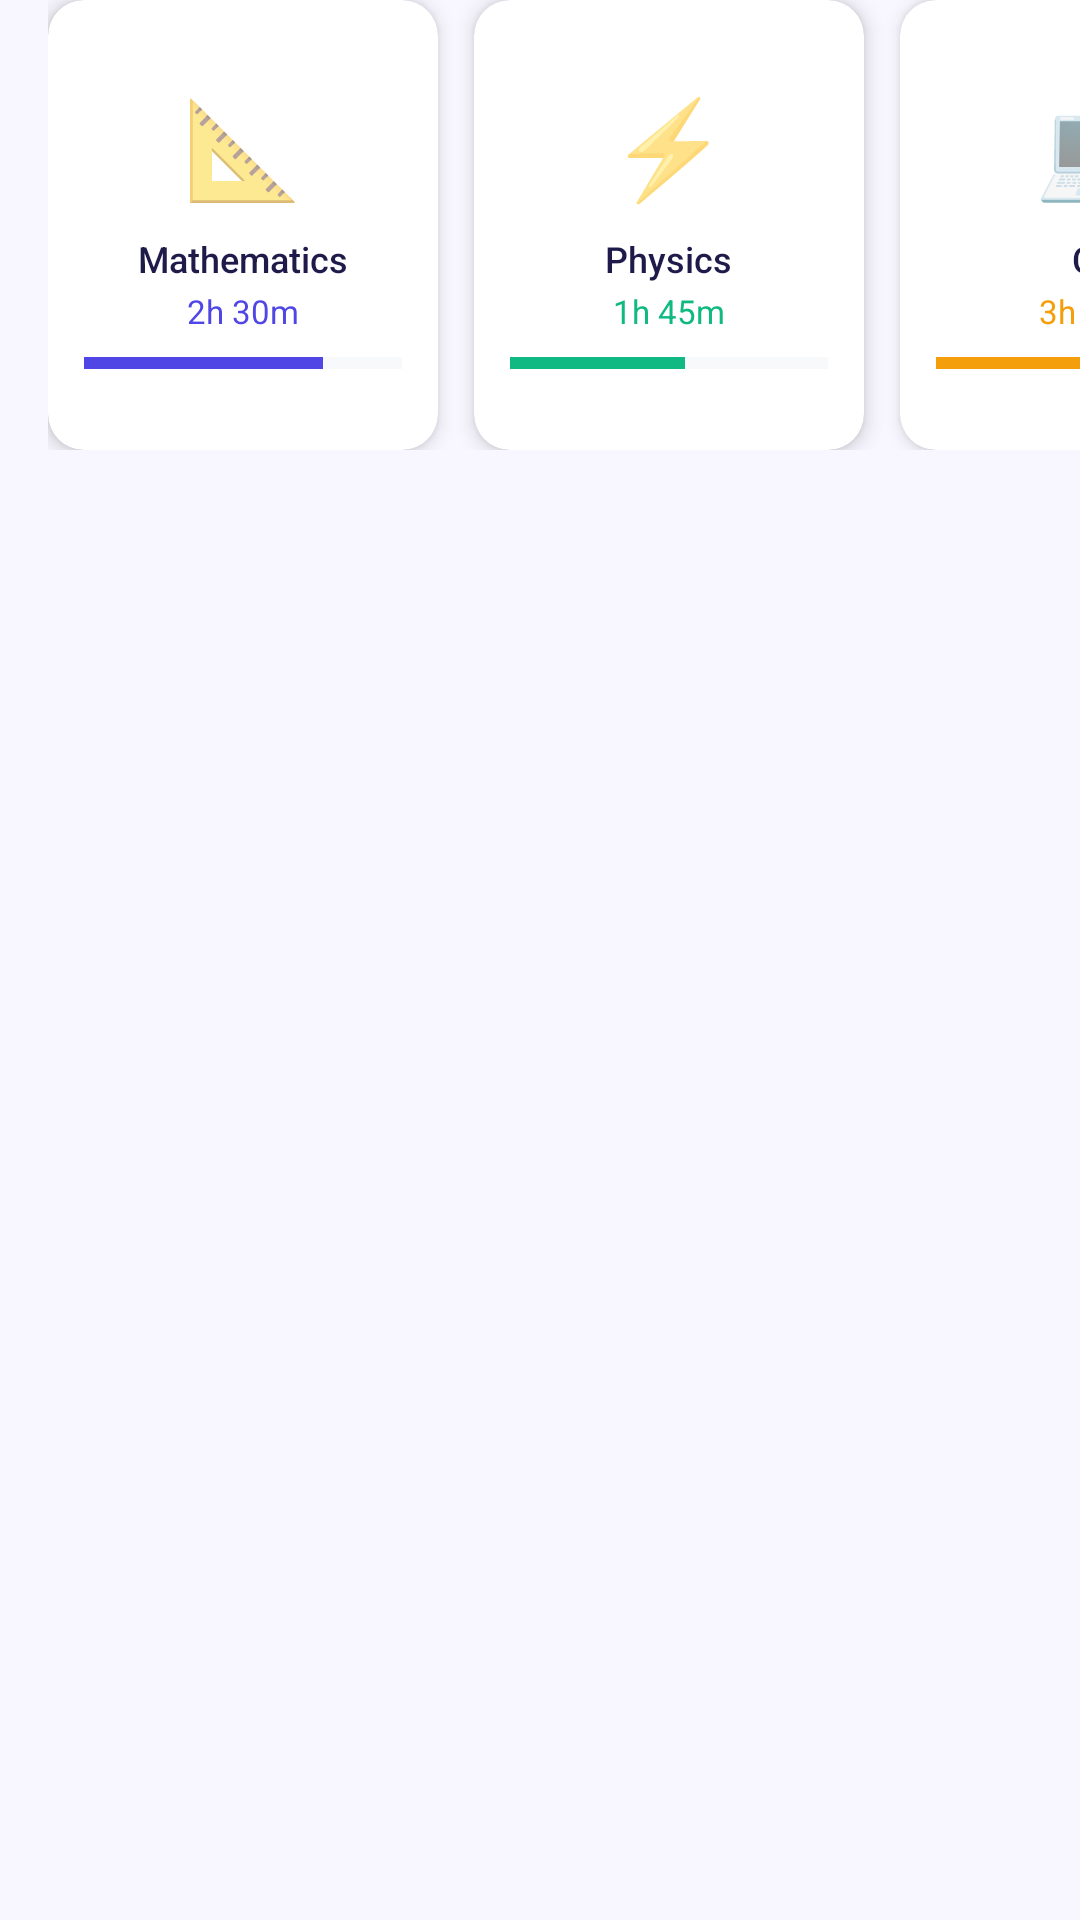

Here is an Android app screen rendered from its layout file. Give the layout XML and the strings, colors and styles it references.
<!-- AndroidManifest.xml: application theme Theme.StudyTracker -->
<!-- res/layout/layout_carousel.xml -->
<?xml version="1.0" encoding="utf-8"?>
<HorizontalScrollView
    xmlns:android="http://schemas.android.com/apk/res/android"
    android:id="@+id/hScrollCarousel"
    android:layout_width="match_parent"
    android:layout_height="wrap_content"
    android:scrollbars="none"
    android:paddingStart="16dp"
    android:paddingEnd="16dp"
    android:clipToPadding="false">

    <LinearLayout
        android:id="@+id/carouselRow"
        android:layout_width="wrap_content"
        android:layout_height="wrap_content"
        android:orientation="horizontal"
        android:paddingBottom="8dp">

        
        <androidx.cardview.widget.CardView
            android:id="@+id/cardMath"
            android:layout_width="130dp"
            android:layout_height="150dp"
            android:layout_marginEnd="12dp"
            xmlns:app="http://schemas.android.com/apk/res-auto"
            app:cardCornerRadius="12dp"
            app:cardElevation="4dp"
            app:cardBackgroundColor="@color/white">

            <LinearLayout android:layout_width="match_parent" android:layout_height="match_parent"
                android:orientation="vertical" android:gravity="center" android:padding="12dp">
                <TextView android:layout_width="wrap_content" android:layout_height="wrap_content"
                    android:text="📐" android:textSize="32sp"/>
                <TextView android:layout_width="wrap_content" android:layout_height="wrap_content"
                    android:text="Mathematics" android:textSize="12sp"
                    android:fontFamily="sans-serif-medium" android:textColor="@color/colorTextPrimary"
                    android:gravity="center" android:layout_marginTop="8dp"/>
                <TextView android:layout_width="wrap_content" android:layout_height="wrap_content"
                    android:text="2h 30m" android:textSize="11sp" android:textColor="@color/colorPrimary"
                    android:layout_marginTop="2dp"/>
                <ProgressBar android:layout_width="match_parent" android:layout_height="4dp"
                    style="@style/Widget.AppCompat.ProgressBar.Horizontal"
                    android:progress="75" android:progressTint="@color/colorPrimary"
                    android:progressBackgroundTint="@color/colorDivider"
                    android:layout_marginTop="8dp"/>
            </LinearLayout>
        </androidx.cardview.widget.CardView>

        
        <androidx.cardview.widget.CardView
            android:id="@+id/cardPhysics"
            android:layout_width="130dp"
            android:layout_height="150dp"
            android:layout_marginEnd="12dp"
            xmlns:app="http://schemas.android.com/apk/res-auto"
            app:cardCornerRadius="12dp"
            app:cardElevation="4dp"
            app:cardBackgroundColor="@color/white">

            <LinearLayout android:layout_width="match_parent" android:layout_height="match_parent"
                android:orientation="vertical" android:gravity="center" android:padding="12dp">
                <TextView android:layout_width="wrap_content" android:layout_height="wrap_content"
                    android:text="⚡" android:textSize="32sp"/>
                <TextView android:layout_width="wrap_content" android:layout_height="wrap_content"
                    android:text="Physics" android:textSize="12sp"
                    android:fontFamily="sans-serif-medium" android:textColor="@color/colorTextPrimary"
                    android:gravity="center" android:layout_marginTop="8dp"/>
                <TextView android:layout_width="wrap_content" android:layout_height="wrap_content"
                    android:text="1h 45m" android:textSize="11sp" android:textColor="@color/colorChart2"
                    android:layout_marginTop="2dp"/>
                <ProgressBar android:layout_width="match_parent" android:layout_height="4dp"
                    style="@style/Widget.AppCompat.ProgressBar.Horizontal"
                    android:progress="55" android:progressTint="@color/colorChart2"
                    android:progressBackgroundTint="@color/colorDivider"
                    android:layout_marginTop="8dp"/>
            </LinearLayout>
        </androidx.cardview.widget.CardView>

        
        <androidx.cardview.widget.CardView
            android:id="@+id/cardCS"
            android:layout_width="130dp"
            android:layout_height="150dp"
            android:layout_marginEnd="12dp"
            xmlns:app="http://schemas.android.com/apk/res-auto"
            app:cardCornerRadius="12dp"
            app:cardElevation="4dp"
            app:cardBackgroundColor="@color/white">

            <LinearLayout android:layout_width="match_parent" android:layout_height="match_parent"
                android:orientation="vertical" android:gravity="center" android:padding="12dp">
                <TextView android:layout_width="wrap_content" android:layout_height="wrap_content"
                    android:text="💻" android:textSize="32sp"/>
                <TextView android:layout_width="wrap_content" android:layout_height="wrap_content"
                    android:text="CS" android:textSize="12sp"
                    android:fontFamily="sans-serif-medium" android:textColor="@color/colorTextPrimary"
                    android:gravity="center" android:layout_marginTop="8dp"/>
                <TextView android:layout_width="wrap_content" android:layout_height="wrap_content"
                    android:text="3h 10m" android:textSize="11sp" android:textColor="@color/colorChart3"
                    android:layout_marginTop="2dp"/>
                <ProgressBar android:layout_width="match_parent" android:layout_height="4dp"
                    style="@style/Widget.AppCompat.ProgressBar.Horizontal"
                    android:progress="90" android:progressTint="@color/colorChart3"
                    android:progressBackgroundTint="@color/colorDivider"
                    android:layout_marginTop="8dp"/>
            </LinearLayout>
        </androidx.cardview.widget.CardView>

        
        <androidx.cardview.widget.CardView
            android:id="@+id/cardChem"
            android:layout_width="130dp"
            android:layout_height="150dp"
            android:layout_marginEnd="12dp"
            xmlns:app="http://schemas.android.com/apk/res-auto"
            app:cardCornerRadius="12dp"
            app:cardElevation="4dp"
            app:cardBackgroundColor="@color/white">

            <LinearLayout android:layout_width="match_parent" android:layout_height="match_parent"
                android:orientation="vertical" android:gravity="center" android:padding="12dp">
                <TextView android:layout_width="wrap_content" android:layout_height="wrap_content"
                    android:text="🧪" android:textSize="32sp"/>
                <TextView android:layout_width="wrap_content" android:layout_height="wrap_content"
                    android:text="Chemistry" android:textSize="12sp"
                    android:fontFamily="sans-serif-medium" android:textColor="@color/colorTextPrimary"
                    android:gravity="center" android:layout_marginTop="8dp"/>
                <TextView android:layout_width="wrap_content" android:layout_height="wrap_content"
                    android:text="1h 00m" android:textSize="11sp" android:textColor="@color/colorChart4"
                    android:layout_marginTop="2dp"/>
                <ProgressBar android:layout_width="match_parent" android:layout_height="4dp"
                    style="@style/Widget.AppCompat.ProgressBar.Horizontal"
                    android:progress="40" android:progressTint="@color/colorChart4"
                    android:progressBackgroundTint="@color/colorDivider"
                    android:layout_marginTop="8dp"/>
            </LinearLayout>
        </androidx.cardview.widget.CardView>

        
        <androidx.cardview.widget.CardView
            android:id="@+id/cardEnglish"
            android:layout_width="130dp"
            android:layout_height="150dp"
            android:layout_marginEnd="4dp"
            xmlns:app="http://schemas.android.com/apk/res-auto"
            app:cardCornerRadius="12dp"
            app:cardElevation="4dp"
            app:cardBackgroundColor="@color/white">

            <LinearLayout android:layout_width="match_parent" android:layout_height="match_parent"
                android:orientation="vertical" android:gravity="center" android:padding="12dp">
                <TextView android:layout_width="wrap_content" android:layout_height="wrap_content"
                    android:text="📖" android:textSize="32sp"/>
                <TextView android:layout_width="wrap_content" android:layout_height="wrap_content"
                    android:text="English" android:textSize="12sp"
                    android:fontFamily="sans-serif-medium" android:textColor="@color/colorTextPrimary"
                    android:gravity="center" android:layout_marginTop="8dp"/>
                <TextView android:layout_width="wrap_content" android:layout_height="wrap_content"
                    android:text="0h 45m" android:textSize="11sp" android:textColor="@color/colorChart5"
                    android:layout_marginTop="2dp"/>
                <ProgressBar android:layout_width="match_parent" android:layout_height="4dp"
                    style="@style/Widget.AppCompat.ProgressBar.Horizontal"
                    android:progress="30" android:progressTint="@color/colorChart5"
                    android:progressBackgroundTint="@color/colorDivider"
                    android:layout_marginTop="8dp"/>
            </LinearLayout>
        </androidx.cardview.widget.CardView>

    </LinearLayout>
</HorizontalScrollView>
<!-- resources referenced by this layout -->
<resources>
  <color name="colorChart2">#10B981</color>
  <color name="colorChart3">#F59E0B</color>
  <color name="colorChart4">#EF4444</color>
  <color name="colorChart5">#8B5CF6</color>
  <color name="colorDivider">#E5E7EB</color>
  <color name="colorPrimary">#4F46E5</color>
  <color name="colorTextPrimary">#1E1B4B</color>
  <color name="white">#FFFFFF</color>
  <style name="Theme.StudyTracker" parent="Theme.MaterialComponents.DayNight.NoActionBar">
          <item name="colorPrimary">@color/colorPrimary</item>
          <item name="colorPrimaryDark">@color/colorPrimaryDark</item>
          <item name="colorPrimaryVariant">@color/colorPrimaryDark</item>
          <item name="colorOnPrimary">@color/white</item>
          <item name="colorSecondary">@color/colorAccent</item>
          <item name="colorSecondaryVariant">@color/colorAccentDark</item>
          <item name="colorOnSecondary">@color/white</item>
          <item name="android:colorBackground">@color/colorBackground</item>
          <item name="colorSurface">@color/colorSurface</item>
          <item name="colorOnSurface">@color/colorTextPrimary</item>
          <item name="colorOnBackground">@color/colorTextPrimary</item>
          <item name="android:statusBarColor">@color/colorStatusBar</item>
          <item name="android:windowLightStatusBar">false</item>
          <item name="android:navigationBarColor">@color/colorNavBar</item>
          <item name="android:fontFamily">sans-serif</item>
          <item name="materialCardViewStyle">@style/Widget.StudyTracker.CardView</item>
      </style>
  <color name="colorPrimaryDark">#3730A3</color>
  <color name="colorAccent">#10B981</color>
  <color name="colorAccentDark">#059669</color>
  <color name="colorBackground">#F8F7FF</color>
  <color name="colorSurface">#FFFFFF</color>
  <color name="colorStatusBar">#3730A3</color>
  <color name="colorNavBar">#FFFFFF</color>
  <style name="Widget.StudyTracker.CardView" parent="Widget.MaterialComponents.CardView">
          <item name="cardElevation">@dimen/elevation_card</item>
          <item name="cardCornerRadius">@dimen/radius_12</item>
          <item name="cardBackgroundColor">@color/colorCardBg</item>
          <item name="contentPaddingLeft">0dp</item>
          <item name="contentPaddingTop">0dp</item>
          <item name="contentPaddingRight">0dp</item>
          <item name="contentPaddingBottom">0dp</item>
      </style>
  <dimen name="elevation_card">4dp</dimen>
  <dimen name="radius_12">12dp</dimen>
  <color name="colorCardBg">#FFFFFF</color>
</resources>
